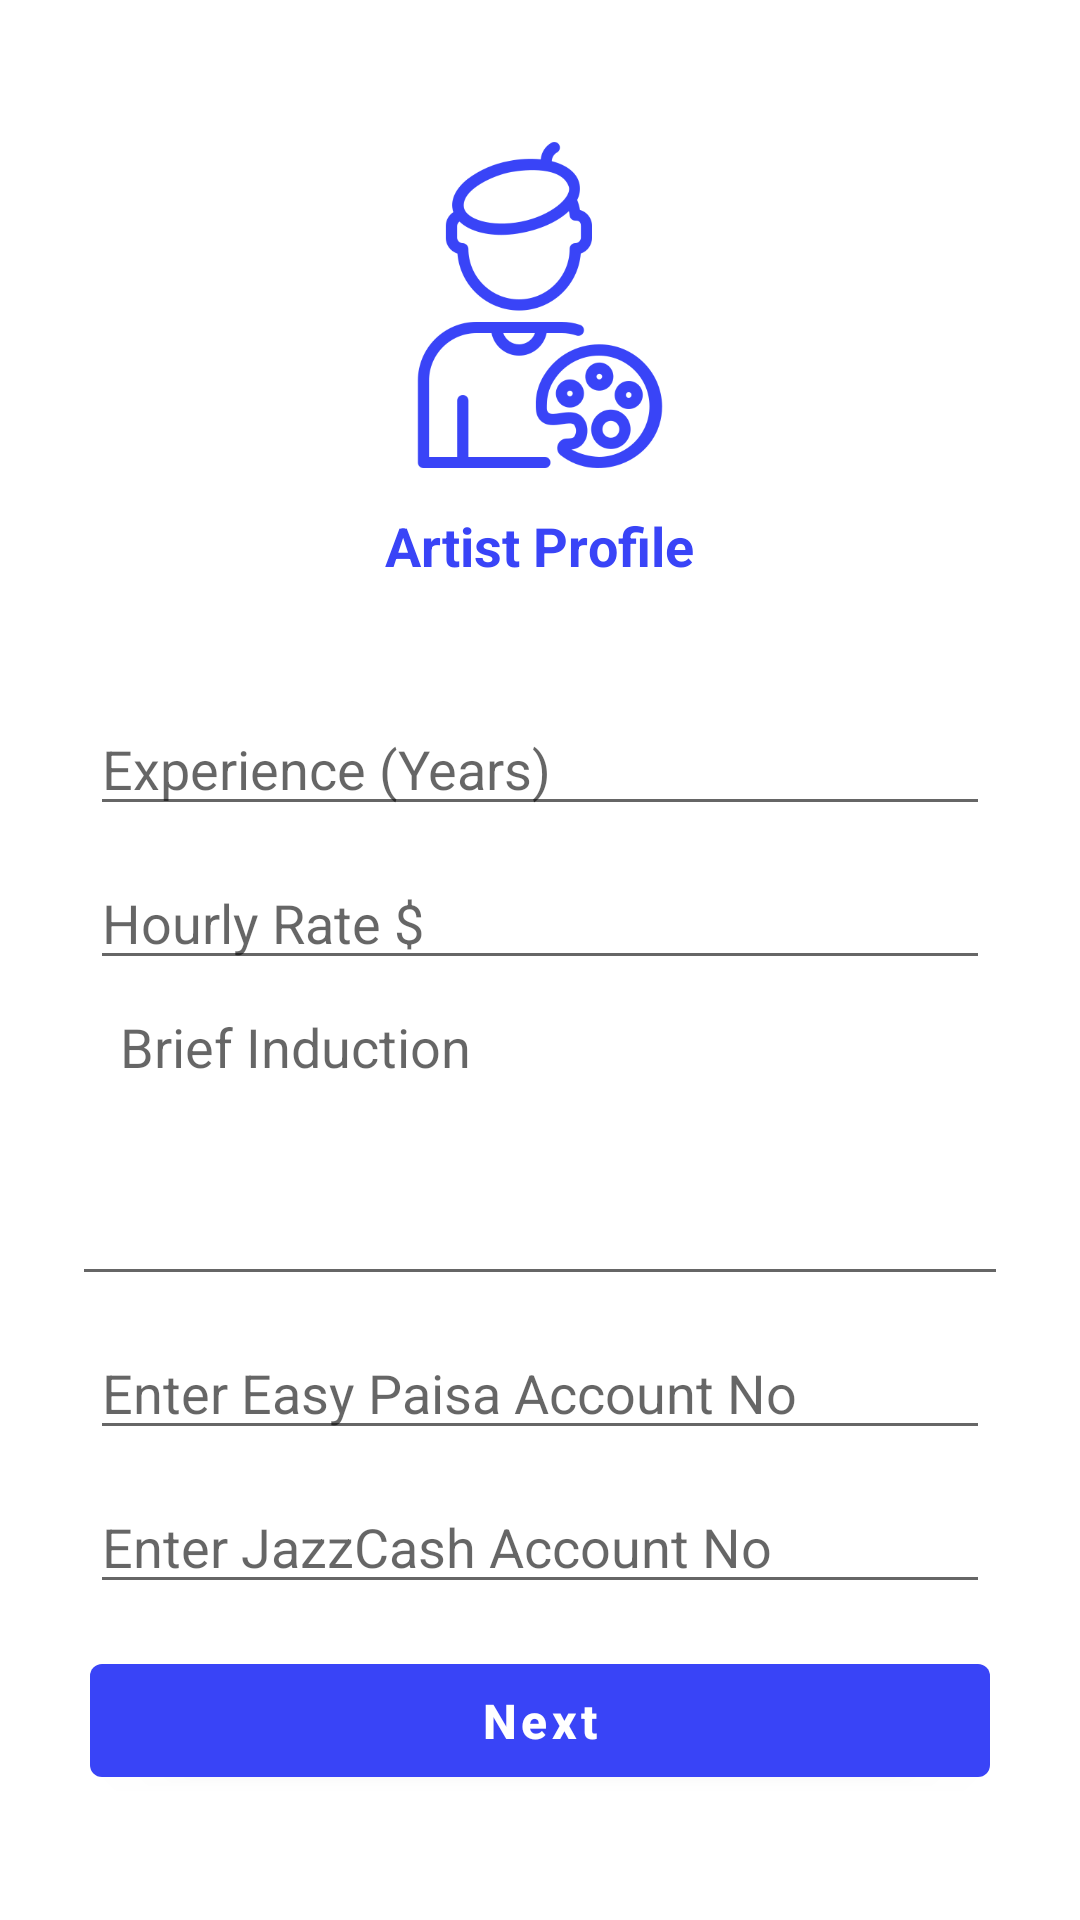

Produce the Android XML layout that renders to this screen, including the resource entries it uses.
<!-- AndroidManifest.xml: application theme Theme.FreelanceApp -->
<!-- res/layout/activity_artist_profile.xml -->
<?xml version="1.0" encoding="utf-8"?>
<ScrollView xmlns:android="http://schemas.android.com/apk/res/android"
    xmlns:app="http://schemas.android.com/apk/res-auto"
    xmlns:tools="http://schemas.android.com/tools"
    android:layout_width="match_parent"
    android:layout_height="match_parent"
    tools:context=".artist.ArtistCompleteProfileActivity">


    <LinearLayout
        android:layout_width="match_parent"
        android:layout_height="wrap_content"
        android:layout_gravity="center_vertical"
        android:orientation="vertical">

        <LinearLayout
            android:layout_width="wrap_content"
            android:layout_height="wrap_content"
            android:layout_gravity="center_horizontal"
            android:orientation="vertical">

            <ImageView
                android:layout_width="120dp"
                android:layout_height="120dp"
                android:layout_gravity="center_horizontal"
                android:src="@drawable/artist"
                app:tint="@color/purple_700" />

            <TextView
                android:layout_width="wrap_content"
                android:layout_height="wrap_content"
                android:layout_gravity="center_horizontal"
                android:layout_marginTop="8dp"
                android:text="Artist Profile"
                android:textColor="@color/purple_700"
                android:textSize="18sp"
                android:textStyle="bold" />


        </LinearLayout>

        <EditText
            android:id="@+id/exp"
            android:layout_width="match_parent"
            android:layout_height="wrap_content"
            android:layout_marginHorizontal="30dp"
            android:layout_marginTop="40dp"
            android:hint="Experience (Years)"
            android:inputType="number"

            />

        <EditText
            android:id="@+id/rate"
            android:layout_width="match_parent"
            android:layout_height="wrap_content"
            android:layout_marginHorizontal="30dp"
            android:layout_marginTop="10dp"
            android:hint="Hourly Rate $"
            android:inputType="number" />

        <EditText
            android:id="@+id/bio"
            android:layout_width="match_parent"
            android:layout_height="wrap_content"
            android:layout_marginHorizontal="24dp"
            android:layout_marginTop="2dp"
            android:gravity="top|left"
            android:hint="Brief Induction"
            android:lines="3"
            android:minLines="4"
            android:paddingHorizontal="16dp"
            android:paddingVertical="8dp"
            android:scrollbars="vertical" />


        


        <EditText
            android:id="@+id/account"
            android:layout_width="match_parent"
            android:layout_height="wrap_content"
            android:layout_marginHorizontal="30dp"
            android:layout_marginTop="10dp"
            android:hint="Enter Easy Paisa Account No"
            android:inputType="number"
            />


        <EditText
            android:id="@+id/account2"
            android:layout_width="match_parent"
            android:layout_height="wrap_content"
            android:layout_marginHorizontal="30dp"
            android:layout_marginTop="10dp"
            android:hint="Enter JazzCash Account No"
            android:inputType="number"
            />

        <Button
            android:id="@+id/confirm"
            android:layout_width="match_parent"
            android:layout_height="wrap_content"
            android:layout_marginHorizontal="30dp"
            android:layout_marginTop="14dp"
            android:padding="8dp"
            android:text="Next"
            android:textAllCaps="false"
            android:textColor="@color/white"
            android:textSize="16sp"
            android:textStyle="bold" />


    </LinearLayout>

</ScrollView>
<!-- resources referenced by this layout -->
<resources>
  <color name="purple_700"> #3944F7</color>
  <color name="white">#FFFFFFFF</color>
  <!-- drawable artist: png bitmap (drawable, 17469 bytes) -->
  <style name="Theme.FreelanceApp" parent="Theme.MaterialComponents.DayNight.DarkActionBar">
          
          <item name="colorPrimary">@color/purple_500</item>
          <item name="colorPrimaryVariant">@color/purple_700</item>
          <item name="colorOnPrimary">@color/white</item>
          
          <item name="colorSecondary">@color/teal_200</item>
          <item name="colorSecondaryVariant">@color/teal_700</item>
          <item name="colorOnSecondary">@color/black</item>
          
          <item name="android:statusBarColor" tools:targetApi="l">?attr/colorPrimaryVariant</item>
          
      </style>
  <color name="purple_500">#3944F7</color>
  <color name="teal_200">#3944F7</color>
  <color name="teal_700">#3944F7</color>
  <color name="black">#FF000000</color>
</resources>
